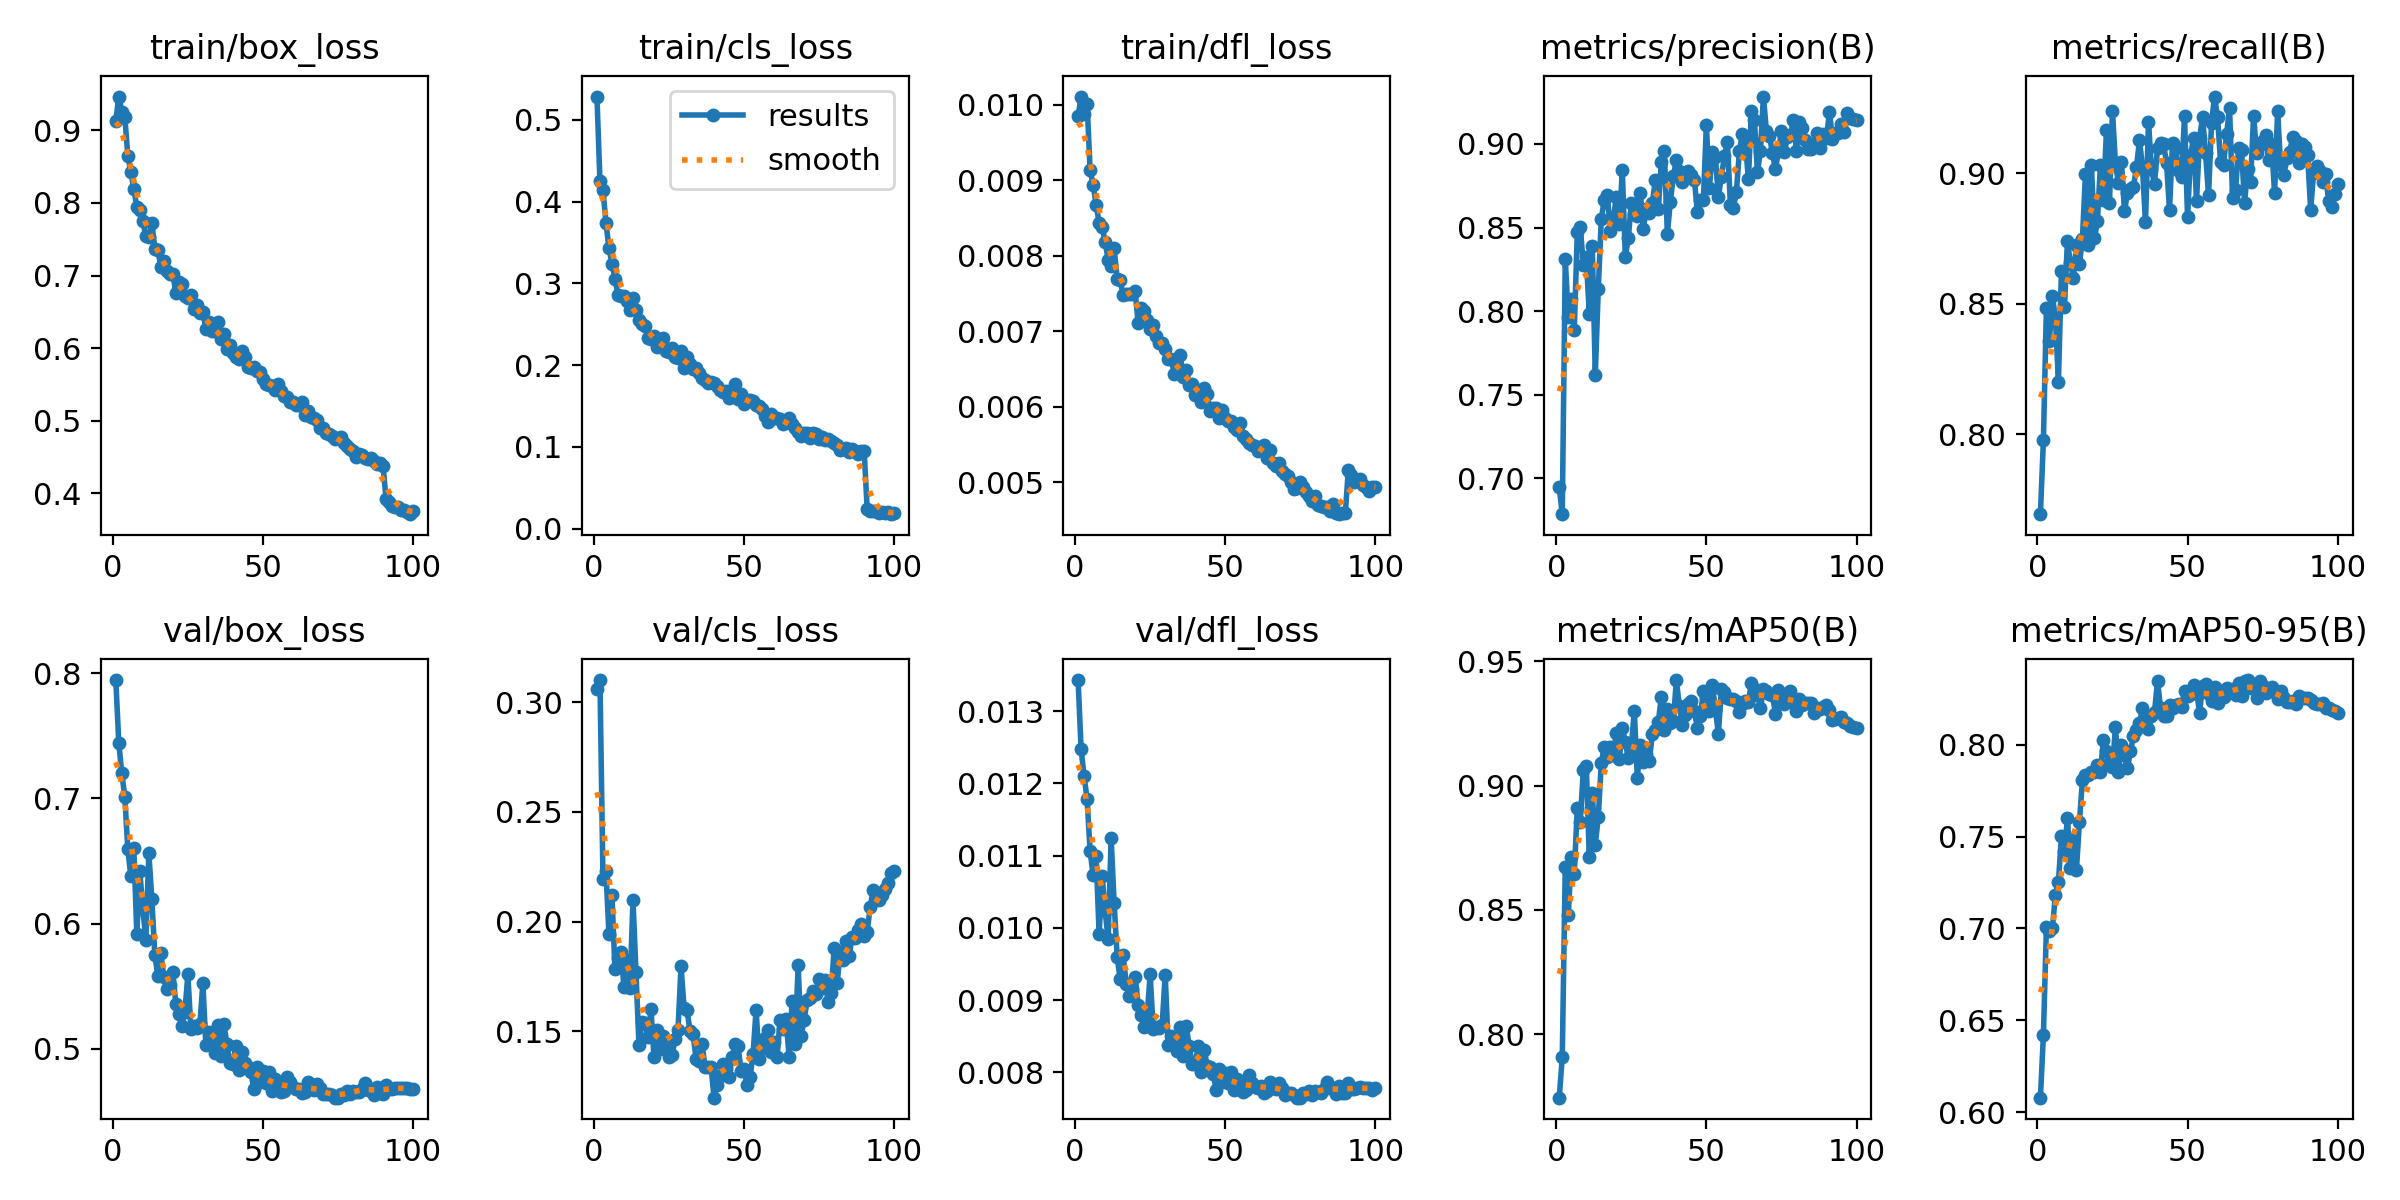

The table this chart was drawn from, first rows:
epoch, time, train/box_loss, train/cls_loss, train/dfl_loss, metrics/precision(B), metrics/recall(B), metrics/mAP50(B), metrics/mAP50-95(B), val/box_loss, val/cls_loss, val/dfl_loss, lr/pg0, lr/pg1, lr/pg2
1, 177.9, 0.9131, 0.5285, 0.00985, 0.6946, 0.7693, 0.7745, 0.6079, 0.7944, 0.3063, 0.01343, 0.0003699, 0.0003699, 0.0003699
2, 347.6, 0.9466, 0.4246, 0.01011, 0.6784, 0.7976, 0.7908, 0.642, 0.744, 0.3102, 0.01247, 0.0007401, 0.0007401, 0.0007401
3, 515.9, 0.9256, 0.4139, 0.00988, 0.8311, 0.8483, 0.8674, 0.7006, 0.7199, 0.2196, 0.0121, 0.001109, 0.001109, 0.001109
4, 684.4, 0.9187, 0.3742, 0.01001, 0.7965, 0.8356, 0.8479, 0.6985, 0.7013, 0.2229, 0.01178, 0.001109, 0.001109, 0.001109
5, 850.9, 0.865, 0.3432, 0.00914, 0.8069, 0.8528, 0.8713, 0.7002, 0.6593, 0.1941, 0.01106, 0.001107, 0.001107, 0.001107
6, 1019, 0.8426, 0.3241, 0.00894, 0.7885, 0.8444, 0.8646, 0.7183, 0.6382, 0.2119, 0.01073, 0.001104, 0.001104, 0.001104
7, 1188, 0.8197, 0.3054, 0.00868, 0.8472, 0.82, 0.8908, 0.7252, 0.66, 0.1782, 0.011, 0.001101, 0.001101, 0.001101
8, 1356, 0.794, 0.2862, 0.00844, 0.8506, 0.8627, 0.8853, 0.7501, 0.5916, 0.1833, 0.00991, 0.001098, 0.001098, 0.001098
9, 1524, 0.7909, 0.2846, 0.00838, 0.8277, 0.8486, 0.9063, 0.7419, 0.6416, 0.1863, 0.01072, 0.001094, 0.001094, 0.001094
10, 1691, 0.7754, 0.2845, 0.00819, 0.8322, 0.8739, 0.9081, 0.76, 0.6116, 0.1701, 0.01024, 0.001089, 0.001089, 0.001089
11, 1857, 0.7542, 0.2783, 0.00795, 0.7981, 0.8655, 0.8712, 0.7331, 0.587, 0.1825, 0.00984, 0.001084, 0.001084, 0.001084
12, 2024, 0.7525, 0.2669, 0.00787, 0.8388, 0.8599, 0.8969, 0.7487, 0.6562, 0.1699, 0.01124, 0.001078, 0.001078, 0.001078
13, 2191, 0.7721, 0.2826, 0.0081, 0.7619, 0.8723, 0.8763, 0.7319, 0.6196, 0.2099, 0.01035, 0.001072, 0.001072, 0.001072
14, 2359, 0.7369, 0.2668, 0.0077, 0.8133, 0.8652, 0.8873, 0.7581, 0.5749, 0.1768, 0.0096, 0.001066, 0.001066, 0.001066
15, 2526, 0.7358, 0.2548, 0.00768, 0.8552, 0.8749, 0.9092, 0.7808, 0.5581, 0.1437, 0.00929, 0.001059, 0.001059, 0.001059
16, 2694, 0.7118, 0.2501, 0.00748, 0.8667, 0.8997, 0.9156, 0.7833, 0.5763, 0.1542, 0.00963, 0.001051, 0.001051, 0.001051
17, 2862, 0.7207, 0.248, 0.0075, 0.8696, 0.8726, 0.9117, 0.7837, 0.5571, 0.1538, 0.00923, 0.001043, 0.001043, 0.001043
18, 3029, 0.7059, 0.2326, 0.0075, 0.8481, 0.903, 0.9156, 0.7852, 0.5474, 0.1472, 0.00906, 0.001034, 0.001034, 0.001034
19, 3197, 0.7023, 0.2314, 0.0075, 0.855, 0.8751, 0.9123, 0.7853, 0.5511, 0.16, 0.00916, 0.001025, 0.001025, 0.001025
20, 3366, 0.7022, 0.2358, 0.00753, 0.8682, 0.8817, 0.9213, 0.789, 0.561, 0.1383, 0.00932, 0.001016, 0.001016, 0.001016
21, 3534, 0.6755, 0.222, 0.00711, 0.8519, 0.9032, 0.9106, 0.7853, 0.5357, 0.1504, 0.00893, 0.001006, 0.001006, 0.001006
22, 3701, 0.6906, 0.2251, 0.00731, 0.8844, 0.8898, 0.9231, 0.8026, 0.5276, 0.1419, 0.0088, 0.0009956, 0.0009956, 0.0009956
23, 3867, 0.6881, 0.2337, 0.00727, 0.8325, 0.9165, 0.9174, 0.7964, 0.5184, 0.1479, 0.00863, 0.0009848, 0.0009848, 0.0009848
24, 4034, 0.6725, 0.2169, 0.00715, 0.8436, 0.8884, 0.9109, 0.7898, 0.5292, 0.1442, 0.00878, 0.0009736, 0.0009736, 0.0009736
25, 4200, 0.6692, 0.2158, 0.00703, 0.8648, 0.9238, 0.9156, 0.788, 0.5594, 0.1381, 0.00936, 0.0009619, 0.0009619, 0.0009619
26, 4366, 0.6734, 0.2212, 0.00708, 0.8581, 0.9035, 0.9301, 0.8096, 0.516, 0.1393, 0.0086, 0.0009499, 0.0009499, 0.0009499
27, 4534, 0.6547, 0.2102, 0.00694, 0.8568, 0.8962, 0.9031, 0.7852, 0.518, 0.1462, 0.00863, 0.0009375, 0.0009375, 0.0009375
28, 4700, 0.6598, 0.2089, 0.00685, 0.8704, 0.9042, 0.9165, 0.7997, 0.5164, 0.1507, 0.00862, 0.0009247, 0.0009247, 0.0009247
29, 4867, 0.6485, 0.2169, 0.00684, 0.8494, 0.8855, 0.9096, 0.7944, 0.5197, 0.1797, 0.00866, 0.0009116, 0.0009116, 0.0009116
30, 5033, 0.6495, 0.1964, 0.00677, 0.8611, 0.8923, 0.9129, 0.7872, 0.5523, 0.1607, 0.00935, 0.0008981, 0.0008981, 0.0008981
31, 5199, 0.627, 0.2098, 0.00663, 0.8589, 0.8939, 0.9099, 0.7967, 0.5029, 0.1594, 0.00838, 0.0008843, 0.0008843, 0.0008843
32, 5365, 0.6363, 0.2007, 0.00664, 0.8648, 0.8948, 0.9208, 0.8046, 0.5132, 0.1501, 0.00851, 0.0008702, 0.0008702, 0.0008702
33, 5532, 0.6237, 0.1955, 0.00644, 0.8782, 0.9022, 0.9225, 0.8079, 0.5054, 0.1489, 0.00844, 0.0008557, 0.0008557, 0.0008557
34, 5698, 0.6236, 0.1959, 0.00648, 0.8611, 0.9127, 0.9257, 0.8116, 0.4969, 0.1374, 0.00829, 0.000841, 0.000841, 0.000841
35, 5865, 0.6363, 0.1902, 0.00669, 0.8895, 0.902, 0.9358, 0.8197, 0.5191, 0.1366, 0.00863, 0.000826, 0.000826, 0.000826
36, 6032, 0.6133, 0.1836, 0.0064, 0.8958, 0.8811, 0.9225, 0.8112, 0.4946, 0.1442, 0.00823, 0.0008107, 0.0008107, 0.0008107
37, 6199, 0.6197, 0.1818, 0.00649, 0.8461, 0.9198, 0.9308, 0.8085, 0.5198, 0.1336, 0.00864, 0.0007952, 0.0007952, 0.0007952
38, 6366, 0.5986, 0.1784, 0.00629, 0.8653, 0.9015, 0.9253, 0.8155, 0.5038, 0.1338, 0.00837, 0.0007795, 0.0007795, 0.0007795
39, 6532, 0.6049, 0.1794, 0.0063, 0.8807, 0.896, 0.9258, 0.8176, 0.4889, 0.1338, 0.00811, 0.0007635, 0.0007635, 0.0007635
40, 6698, 0.5928, 0.1779, 0.00616, 0.8903, 0.9095, 0.9424, 0.8347, 0.4881, 0.1197, 0.00812, 0.0007473, 0.0007473, 0.0007473
41, 6865, 0.5884, 0.1741, 0.00622, 0.8837, 0.9115, 0.9321, 0.8201, 0.502, 0.1255, 0.00836, 0.000731, 0.000731, 0.000731
42, 7032, 0.5858, 0.1692, 0.00606, 0.8773, 0.9111, 0.9244, 0.8157, 0.4832, 0.1295, 0.00801, 0.0007145, 0.0007145, 0.0007145
43, 7198, 0.5955, 0.1671, 0.00625, 0.8818, 0.9041, 0.9282, 0.8155, 0.4971, 0.135, 0.00831, 0.0006978, 0.0006978, 0.0006978
44, 7364, 0.5881, 0.1677, 0.00617, 0.884, 0.8859, 0.933, 0.8215, 0.4887, 0.1326, 0.00809, 0.000681, 0.000681, 0.000681
45, 7531, 0.5736, 0.1601, 0.00594, 0.8814, 0.9117, 0.9341, 0.8202, 0.4855, 0.129, 0.00807, 0.0006641, 0.0006641, 0.0006641
46, 7697, 0.5727, 0.1625, 0.00599, 0.8787, 0.9096, 0.9301, 0.8215, 0.4812, 0.138, 0.00798, 0.0006471, 0.0006471, 0.0006471
47, 7862, 0.5746, 0.1764, 0.00599, 0.8595, 0.9008, 0.9232, 0.8221, 0.4677, 0.1443, 0.00775, 0.00063, 0.00063, 0.00063
48, 8029, 0.5684, 0.1581, 0.00586, 0.8662, 0.8985, 0.9279, 0.8205, 0.4857, 0.1433, 0.00804, 0.0006128, 0.0006128, 0.0006128
49, 8195, 0.5677, 0.1643, 0.00596, 0.8665, 0.922, 0.9379, 0.8294, 0.4737, 0.1318, 0.00787, 0.0005956, 0.0005956, 0.0005956
50, 8361, 0.5583, 0.1525, 0.00586, 0.9113, 0.883, 0.9357, 0.8264, 0.4821, 0.1328, 0.00799, 0.0005783, 0.0005783, 0.0005783
51, 8527, 0.5506, 0.1574, 0.00582, 0.8739, 0.9069, 0.93, 0.8275, 0.4727, 0.1253, 0.00785, 0.0005611, 0.0005611, 0.0005611
52, 8693, 0.5499, 0.1573, 0.00582, 0.8952, 0.9133, 0.9405, 0.8324, 0.4818, 0.129, 0.00801, 0.0005438, 0.0005438, 0.0005438
53, 8860, 0.5479, 0.1563, 0.00574, 0.8924, 0.8894, 0.9305, 0.8294, 0.4665, 0.1396, 0.00775, 0.0005265, 0.0005265, 0.0005265
54, 9027, 0.5418, 0.151, 0.0057, 0.8684, 0.9133, 0.9208, 0.8175, 0.4759, 0.1598, 0.00791, 0.0005093, 0.0005093, 0.0005093
55, 9198, 0.5507, 0.1505, 0.00579, 0.8804, 0.9216, 0.9388, 0.832, 0.4707, 0.1373, 0.00782, 0.0004921, 0.0004921, 0.0004921
56, 9369, 0.5409, 0.146, 0.00562, 0.8926, 0.9076, 0.9375, 0.8329, 0.4658, 0.1424, 0.00773, 0.000475, 0.000475, 0.000475
57, 9541, 0.5346, 0.1377, 0.00558, 0.9013, 0.8916, 0.9354, 0.8278, 0.466, 0.147, 0.00776, 0.000458, 0.000458, 0.000458
58, 9712, 0.5329, 0.1302, 0.00552, 0.8635, 0.9192, 0.9348, 0.8239, 0.4774, 0.1506, 0.00796, 0.0004411, 0.0004411, 0.0004411
59, 9883, 0.5263, 0.1406, 0.00549, 0.8618, 0.9293, 0.9347, 0.8313, 0.4737, 0.1404, 0.00785, 0.0004243, 0.0004243, 0.0004243
60, 10055, 0.5265, 0.1351, 0.00548, 0.8714, 0.9214, 0.9342, 0.8229, 0.4693, 0.1452, 0.0078, 0.0004076, 0.0004076, 0.0004076
... 40 more rows
